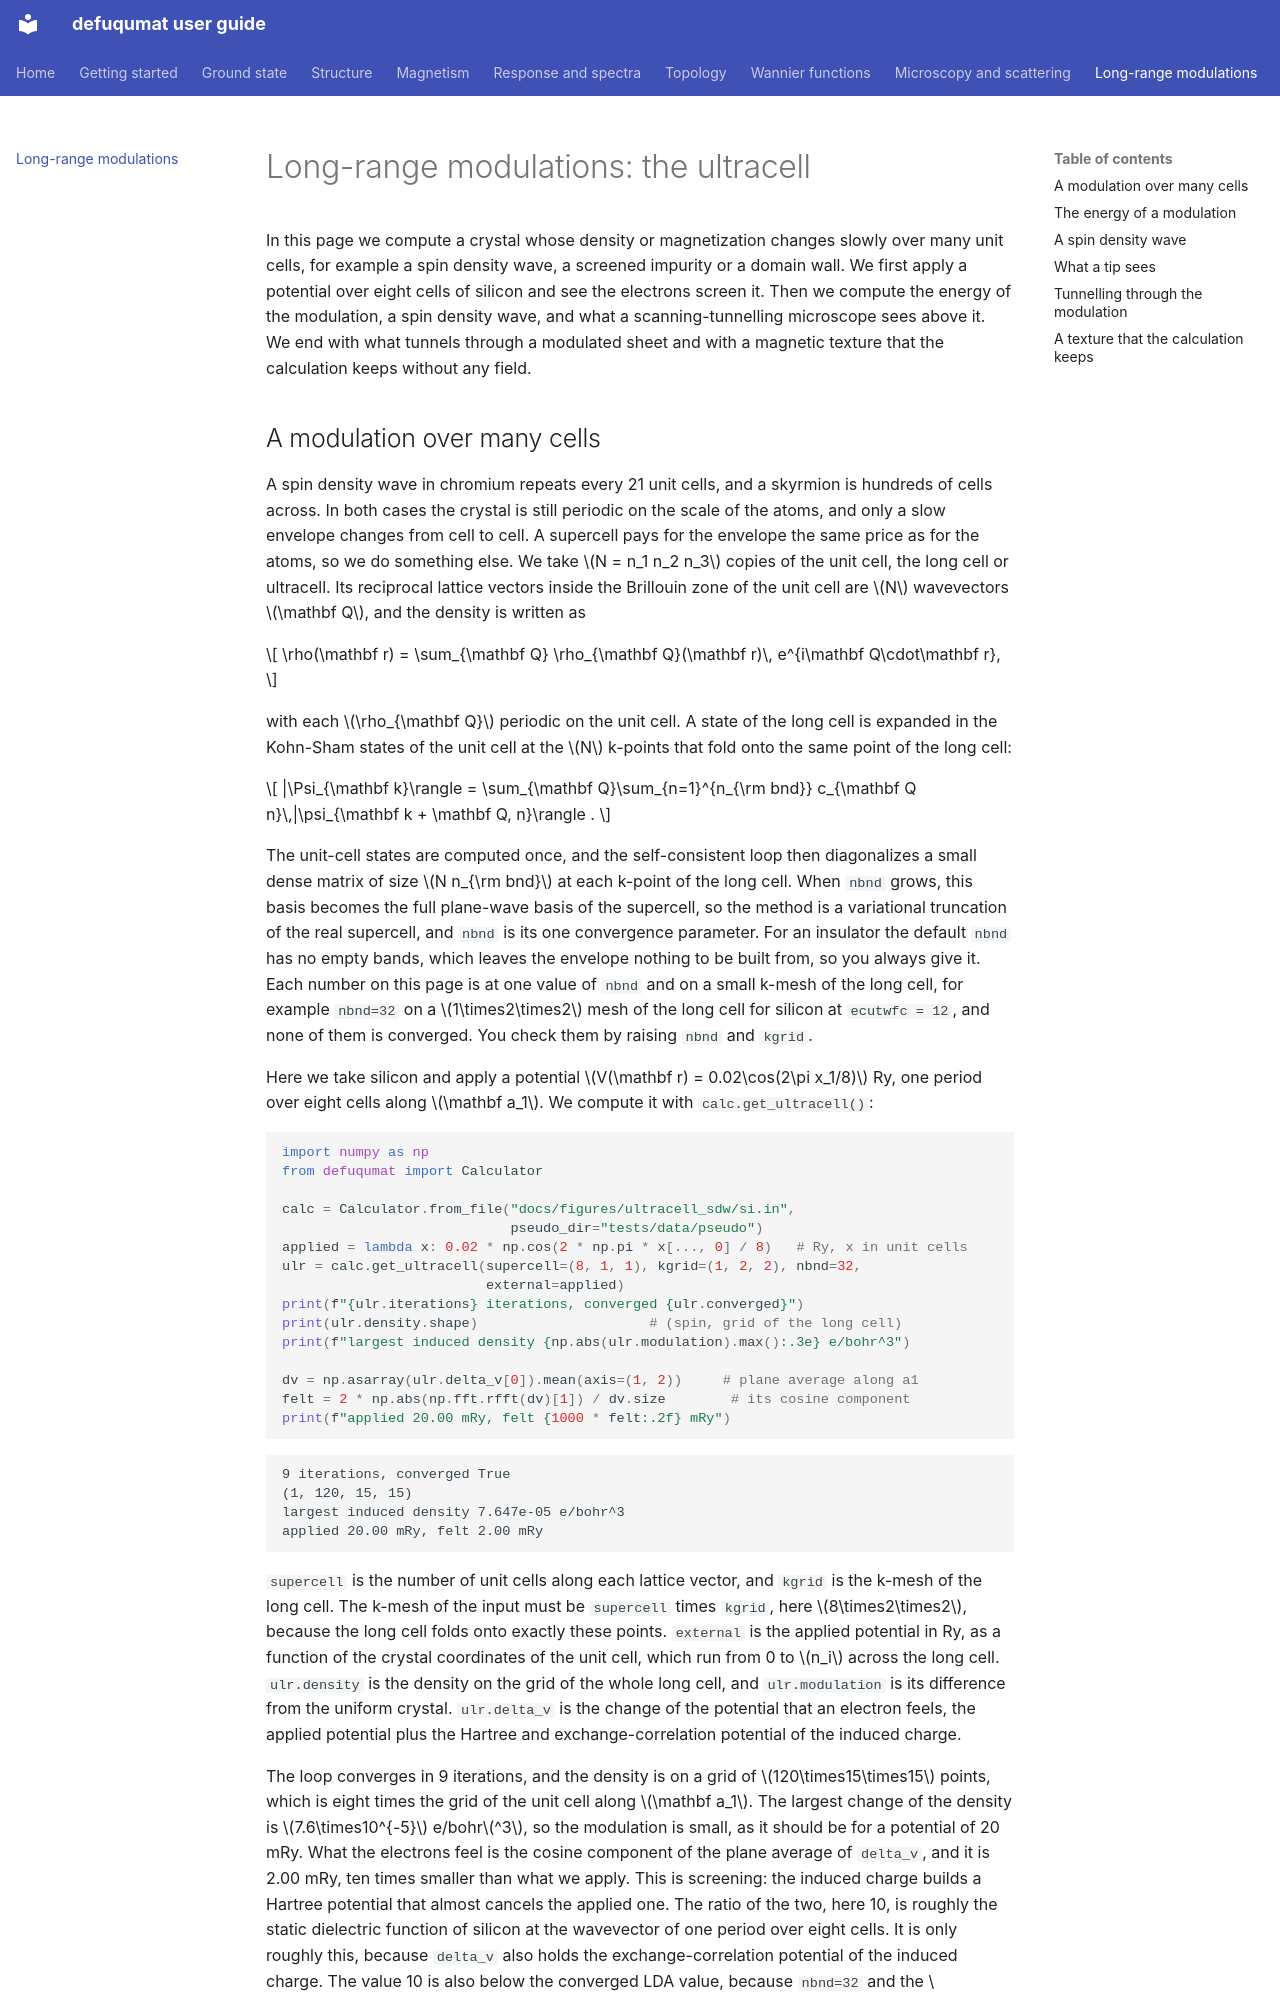

repository: joselado/defuqumat · page: ultracell/index.html · generator: mkdocs

# Long-range modulations: the ultracell

In this page we compute a crystal whose density or magnetization changes slowly
over many unit cells, for example a spin density wave, a screened impurity or a
domain wall. We first apply a potential over eight cells of silicon and see the
electrons screen it. Then we compute the energy of the modulation, a spin
density wave, and what a scanning-tunnelling microscope sees above it. We end
with what tunnels through a modulated sheet and with a magnetic texture that
the calculation keeps without any field.

## A modulation over many cells

A spin density wave in chromium repeats every 21 unit cells, and a skyrmion is
hundreds of cells across. In both cases the crystal is still periodic on the
scale of the atoms, and only a slow envelope changes from cell to cell. A
supercell pays for the envelope the same price as for the atoms, so we do
something else. We take $N = n_1 n_2 n_3$ copies of the unit cell, the long
cell or ultracell. Its reciprocal lattice vectors inside the Brillouin zone of
the unit cell are $N$ wavevectors $\mathbf Q$, and the density is written as

$$
\rho(\mathbf r) = \sum_{\mathbf Q} \rho_{\mathbf Q}(\mathbf r)\,
   e^{i\mathbf Q\cdot\mathbf r},
$$

with each $\rho_{\mathbf Q}$ periodic on the unit cell. A state of the long
cell is expanded in the Kohn-Sham states of the unit cell at the $N$ k-points
that fold onto the same point of the long cell:

$$
|\Psi_{\mathbf k}\rangle = \sum_{\mathbf Q}\sum_{n=1}^{n_{\rm bnd}}
   c_{\mathbf Q n}\,|\psi_{\mathbf k + \mathbf Q, n}\rangle .
$$

The unit-cell states are computed once, and the self-consistent loop then
diagonalizes a small dense matrix of size $N n_{\rm bnd}$ at each k-point of the
long cell. When `nbnd` grows, this basis becomes the full plane-wave basis of
the supercell, so the method is a variational truncation of the real supercell,
and `nbnd` is its one convergence parameter. For an insulator the default
`nbnd` has no empty bands, which leaves the envelope nothing to be built from,
so you always give it. Each number on this page is at one value of `nbnd` and
on a small k-mesh of the long cell, for example `nbnd=32` on a $1\times2\times2$
mesh of the long cell for silicon at `ecutwfc = 12`, and none of them is
converged. You check
them by raising `nbnd` and `kgrid`.

Here we take silicon and apply a potential
$V(\mathbf r) = 0.02\cos(2\pi x_1/8)$ Ry, one period over eight cells along
$\mathbf a_1$. We compute it with `calc.get_ultracell()`:

```python
import numpy as np
from defuqumat import Calculator

calc = Calculator.from_file("docs/figures/ultracell_sdw/si.in",
                            pseudo_dir="tests/data/pseudo")
applied = lambda x: 0.02 * np.cos(2 * np.pi * x[..., 0] / 8)   # Ry, x in unit cells
ulr = calc.get_ultracell(supercell=(8, 1, 1), kgrid=(1, 2, 2), nbnd=32,
                         external=applied)
print(f"{ulr.iterations} iterations, converged {ulr.converged}")
print(ulr.density.shape)                     # (spin, grid of the long cell)
print(f"largest induced density {np.abs(ulr.modulation).max():.3e} e/bohr^3")

dv = np.asarray(ulr.delta_v[0]).mean(axis=(1, 2))     # plane average along a1
felt = 2 * np.abs(np.fft.rfft(dv)[1]) / dv.size        # its cosine component
print(f"applied 20.00 mRy, felt {1000 * felt:.2f} mRy")
```

```
9 iterations, converged True
(1, 120, 15, 15)
largest induced density 7.647e-05 e/bohr^3
applied 20.00 mRy, felt 2.00 mRy
```

`supercell` is the number of unit cells along each lattice vector, and `kgrid`
is the k-mesh of the long cell. The k-mesh of the input must be
`supercell` times `kgrid`, here $8\times2\times2$, because the long cell folds
onto exactly these points. `external` is the applied potential in Ry, as a
function of the crystal coordinates of the unit cell, which run from 0 to
$n_i$ across the long cell. `ulr.density` is the density on the grid of the
whole long cell, and `ulr.modulation` is its difference from the uniform
crystal. `ulr.delta_v` is the change of the potential that an electron feels,
the applied potential plus the Hartree and exchange-correlation potential of
the induced charge.

The loop converges in 9 iterations, and the density is on a grid of
$120\times15\times15$ points, which is eight times the grid of the unit cell
along $\mathbf a_1$. The largest change of the density is
$7.6\times10^{-5}$ e/bohr$^3$, so the modulation is small, as it should be for a
potential of 20 mRy. What the electrons feel is the cosine component of the
plane average of `delta_v`, and it is 2.00 mRy, ten times smaller than what we
apply. This is screening: the induced charge builds a Hartree potential that
almost cancels the applied one. The ratio of the two, here 10, is roughly the
static dielectric function of silicon at the wavevector of one period over
eight cells. It is only roughly this, because `delta_v` also holds the
exchange-correlation potential of the induced charge. The value 10 is also
below the converged LDA value, because `nbnd=32` and the $1\times2\times2$
mesh of the long cell are not converged.
